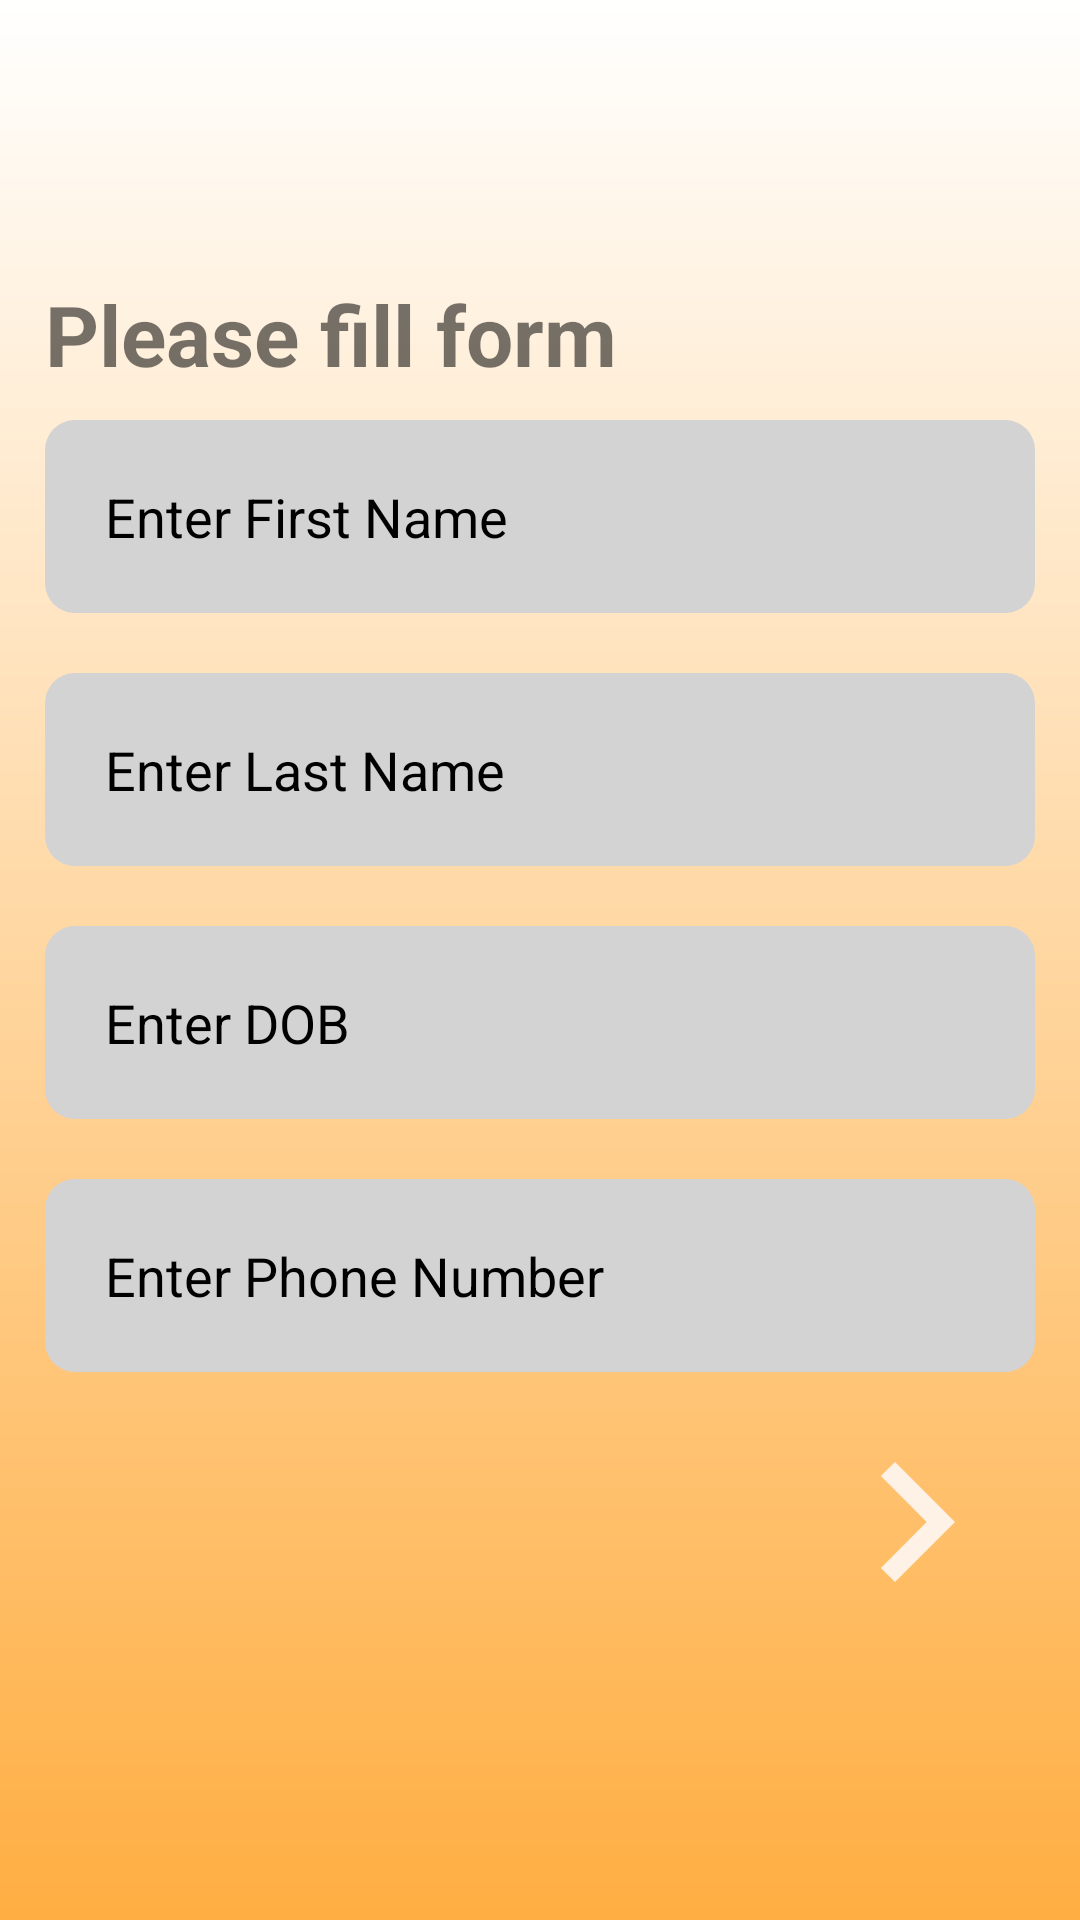

Android layout source for this screen:
<!-- AndroidManifest.xml: application theme Theme.TraffiCito -->
<!-- res/layout/activity_onboarding_first.xml -->
<?xml version="1.0" encoding="utf-8"?>
<RelativeLayout xmlns:android="http://schemas.android.com/apk/res/android"
    android:layout_width="match_parent"
    android:layout_height="match_parent"
    xmlns:tools="http://schemas.android.com/tools"
    android:gravity="center"
    android:background="@drawable/gradientbackgroud"
    tools:context=".ui.onboarding_first">


    <LinearLayout
        android:layout_width="match_parent"
        android:layout_height="wrap_content"
        android:padding="15dp"
        android:orientation="vertical">

        <TextView
            android:layout_width="match_parent"
            android:layout_height="wrap_content"
            android:text="Please fill form"
            android:textSize="28sp"
            android:textStyle="bold"/>

        <EditText
            android:id="@+id/fname"
            android:layout_width="match_parent"
            android:layout_height="wrap_content"
            android:hint="Enter First Name"
            android:padding="20dp"
            android:textColorHint="@color/black"
            android:layout_marginVertical="10dp"
            android:background="@drawable/edit_text_backgroud"
            android:inputType="text"/>
        <EditText
            android:id="@+id/lname"
            android:layout_width="match_parent"
            android:layout_height="wrap_content"
            android:hint="Enter Last Name"
            android:padding="20dp"
            android:textColorHint="@color/black"
            android:layout_marginVertical="10dp"
            android:background="@drawable/edit_text_backgroud"
            android:inputType="text"/>
        <EditText
            android:id="@+id/dob"
            android:layout_width="match_parent"
            android:layout_height="wrap_content"
            android:hint="Enter DOB"
            android:padding="20dp"
            android:textColorHint="@color/black"
            android:layout_marginVertical="10dp"
            android:background="@drawable/edit_text_backgroud"
            android:inputType="date"/>

        <EditText
            android:id="@+id/phoneno"
            android:layout_width="match_parent"
            android:layout_height="wrap_content"
            android:hint="Enter Phone Number"
            android:padding="20dp"
            android:textColorHint="@color/black"
            android:layout_marginVertical="10dp"
            android:background="@drawable/edit_text_backgroud"
            android:inputType="phone"/>

        <ImageButton
            android:id="@+id/nextpage"
            android:contentDescription="next"
            android:layout_gravity="end"
            android:layout_width="wrap_content"
            android:layout_height="wrap_content"
            android:src="@drawable/baseline_keyboard_arrow_right_24"
            android:background="@drawable/right_button" />
    </LinearLayout>

</RelativeLayout>
<!-- resources referenced by this layout -->
<resources>
  <color name="black">#FF000000</color>
  <!-- drawable baseline_keyboard_arrow_right_24 (drawable) -->
  <vector xmlns:android="http://schemas.android.com/apk/res/android" android:autoMirrored="true" android:height="80dp" android:tint="#FDF2E5" android:viewportHeight="24" android:viewportWidth="24" android:width="80dp">
        
      <path android:fillColor="@android:color/white" android:pathData="M8.59,16.59L13.17,12 8.59,7.41 10,6l6,6 -6,6 -1.41,-1.41z"/>
      
  </vector>
  <!-- drawable edit_text_backgroud (drawable) -->
  <?xml version="1.0" encoding="utf-8"?>
  <shape xmlns:android="http://schemas.android.com/apk/res/android">
      <solid android:color="#D3D3D3" />
      <corners  android:radius="10dp" />
      <stroke android:color="#A9A9A9" />
  </shape>
  <!-- drawable gradientbackgroud (drawable) -->
  <?xml version="1.0" encoding="utf-8"?>
  <shape xmlns:android="http://schemas.android.com/apk/res/android">
   <gradient
       android:startColor="@color/white"
       android:endColor="#FFAE42"
       android:angle="50"
       android:type="linear"/>
  </shape>
  <!-- drawable right_button (drawable) -->
  <?xml version="1.0" encoding="utf-8"?>
  <shape xmlns:android="http://schemas.android.com/apk/res/android">
     <stroke android:color="@color/white"/>
     <corners android:radius="10sp"/>
  </shape>
  <style name="Theme.TraffiCito" parent="Theme.MaterialComponents.DayNight.DarkActionBar">
          
          <item name="colorPrimary">@color/purple_500</item>
          <item name="colorPrimaryVariant">@color/purple_700</item>
          <item name="colorOnPrimary">@color/white</item>
          
          <item name="colorSecondary">@color/teal_200</item>
          <item name="colorSecondaryVariant">@color/teal_700</item>
          <item name="colorOnSecondary">@color/black</item>
          
          <item name="android:statusBarColor">?attr/colorPrimaryVariant</item>
          
      </style>
  <color name="white">#FFFFFFFF</color>
  <color name="purple_500">#FF6200EE</color>
  <color name="purple_700">#FF3700B3</color>
  <color name="teal_200">#FF03DAC5</color>
  <color name="teal_700">#FF018786</color>
</resources>
